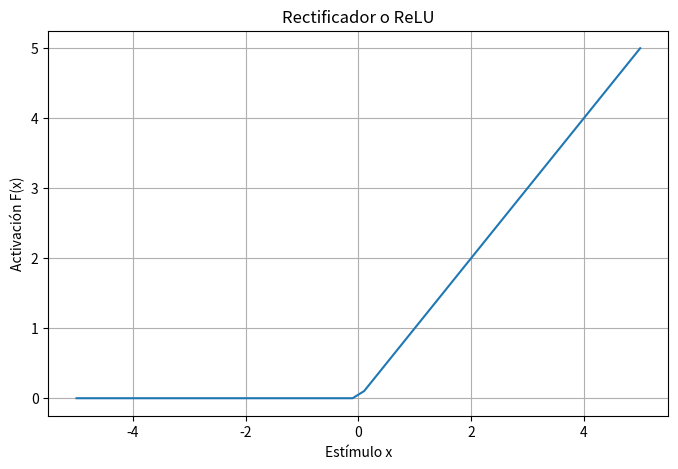

Source code (Python):
# ReLU in Python
# from: https://www.datacamp.com/tutorial/pytorch-tutorial-building-a-simple-neural-network-from-scratch

import matplotlib.pyplot as plt
import numpy as np

x = np.linspace(-5, 5, 50)
z = [max(0, i) for i in x]

plt.subplots(figsize=(8, 5))
plt.plot(x, z)
plt.grid()
plt.title("Rectificador o ReLU")
plt.ylabel("Activación F(x)")
plt.xlabel("Estímulo x")
plt.show()
